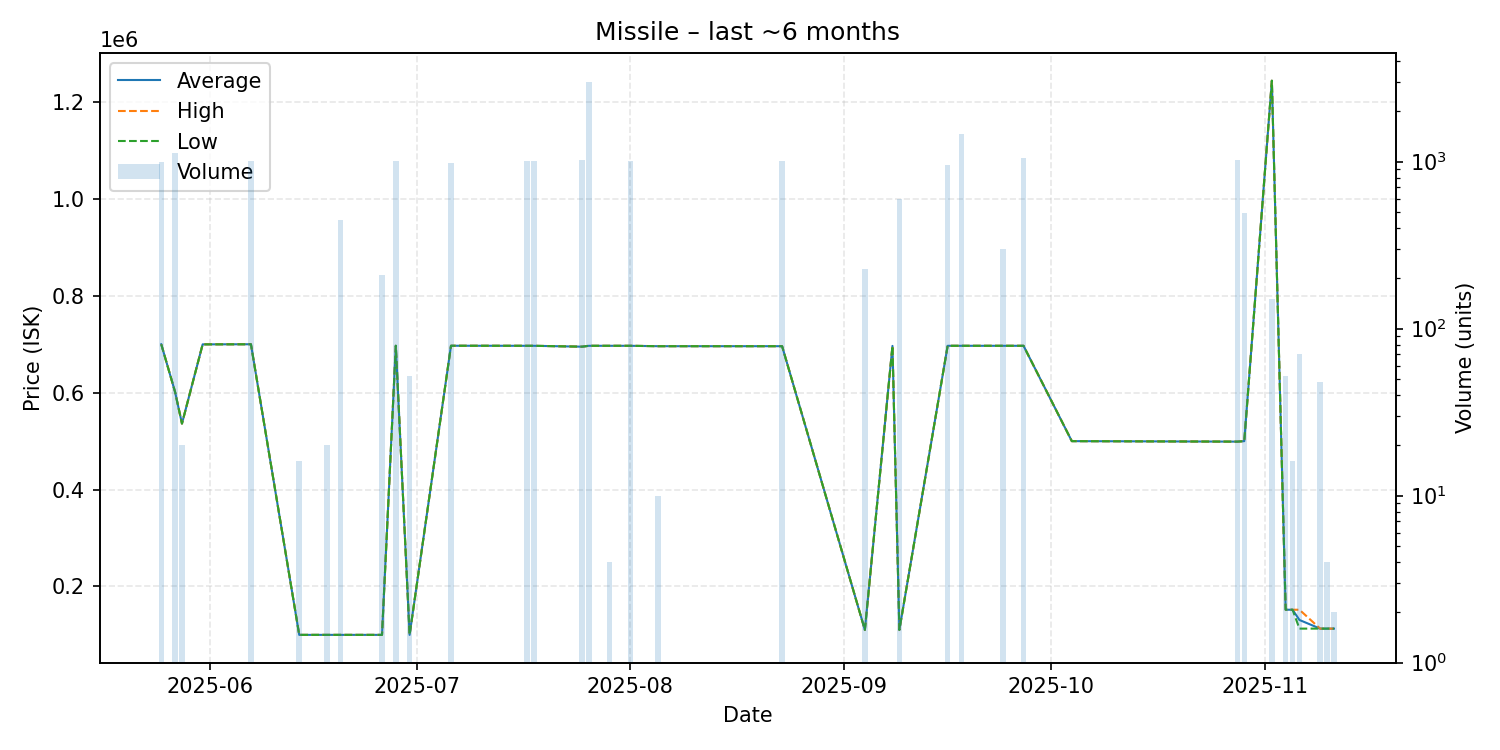

Data behind this chart, as committed beside it:
date, average, highest, lowest, order_count, volume
2025-05-25, 699900, 699900, 699900, 1, 994
2025-05-27, 601600, 601600, 601600, 3, 1120
2025-05-28, 536200, 536200, 536200, 1, 20
2025-05-31, 699800, 699800, 699800, 1, 1
2025-06-07, 700000, 700000, 700000, 3, 1014
2025-06-14, 100100, 100100, 100100, 1, 16
2025-06-18, 100100, 100100, 100100, 1, 20
2025-06-20, 100100, 100100, 100100, 2, 449
2025-06-26, 100100, 100100, 100100, 1, 210
2025-06-28, 696900, 696900, 696900, 1, 1004
2025-06-30, 100100, 100100, 100100, 1, 52
2025-07-06, 696900, 696900, 696900, 3, 976
2025-07-17, 696800, 696800, 696800, 1, 1015
2025-07-18, 696800, 696800, 696800, 1, 1015
2025-07-25, 695000, 695000, 695000, 2, 1025
2025-07-26, 696800, 696800, 696800, 3, 2995
2025-07-29, 696800, 696800, 696800, 1, 4
2025-08-01, 696800, 696800, 696800, 1, 1004
2025-08-05, 696000, 696000, 696000, 1, 10
2025-08-23, 696000, 696000, 696000, 3, 1004
2025-09-04, 110300, 110300, 110300, 1, 227
2025-09-08, 696600, 696600, 696600, 1, 1
2025-09-09, 110400, 110400, 110400, 3, 595
2025-09-16, 696800, 696800, 696800, 3, 952
2025-09-18, 696800, 696800, 696800, 1, 1455
2025-09-24, 696800, 696800, 696800, 1, 300
2025-09-27, 696800, 696800, 696800, 1, 1056
2025-10-04, 500000, 500000, 500000, 1, 1
2025-10-28, 499000, 499000, 499000, 3, 1025
2025-10-29, 500000, 500000, 500000, 1, 490
2025-11-02, 1244000, 1244000, 1244000, 1, 150
2025-11-04, 152000, 152000, 152000, 1, 52
2025-11-05, 152000, 152000, 152000, 1, 16
2025-11-06, 130829, 152000, 113000, 2, 70
2025-11-09, 113000, 113000, 113000, 1, 48
2025-11-10, 113000, 113000, 113000, 1, 4
2025-11-11, 113000, 113000, 113000, 1, 2
